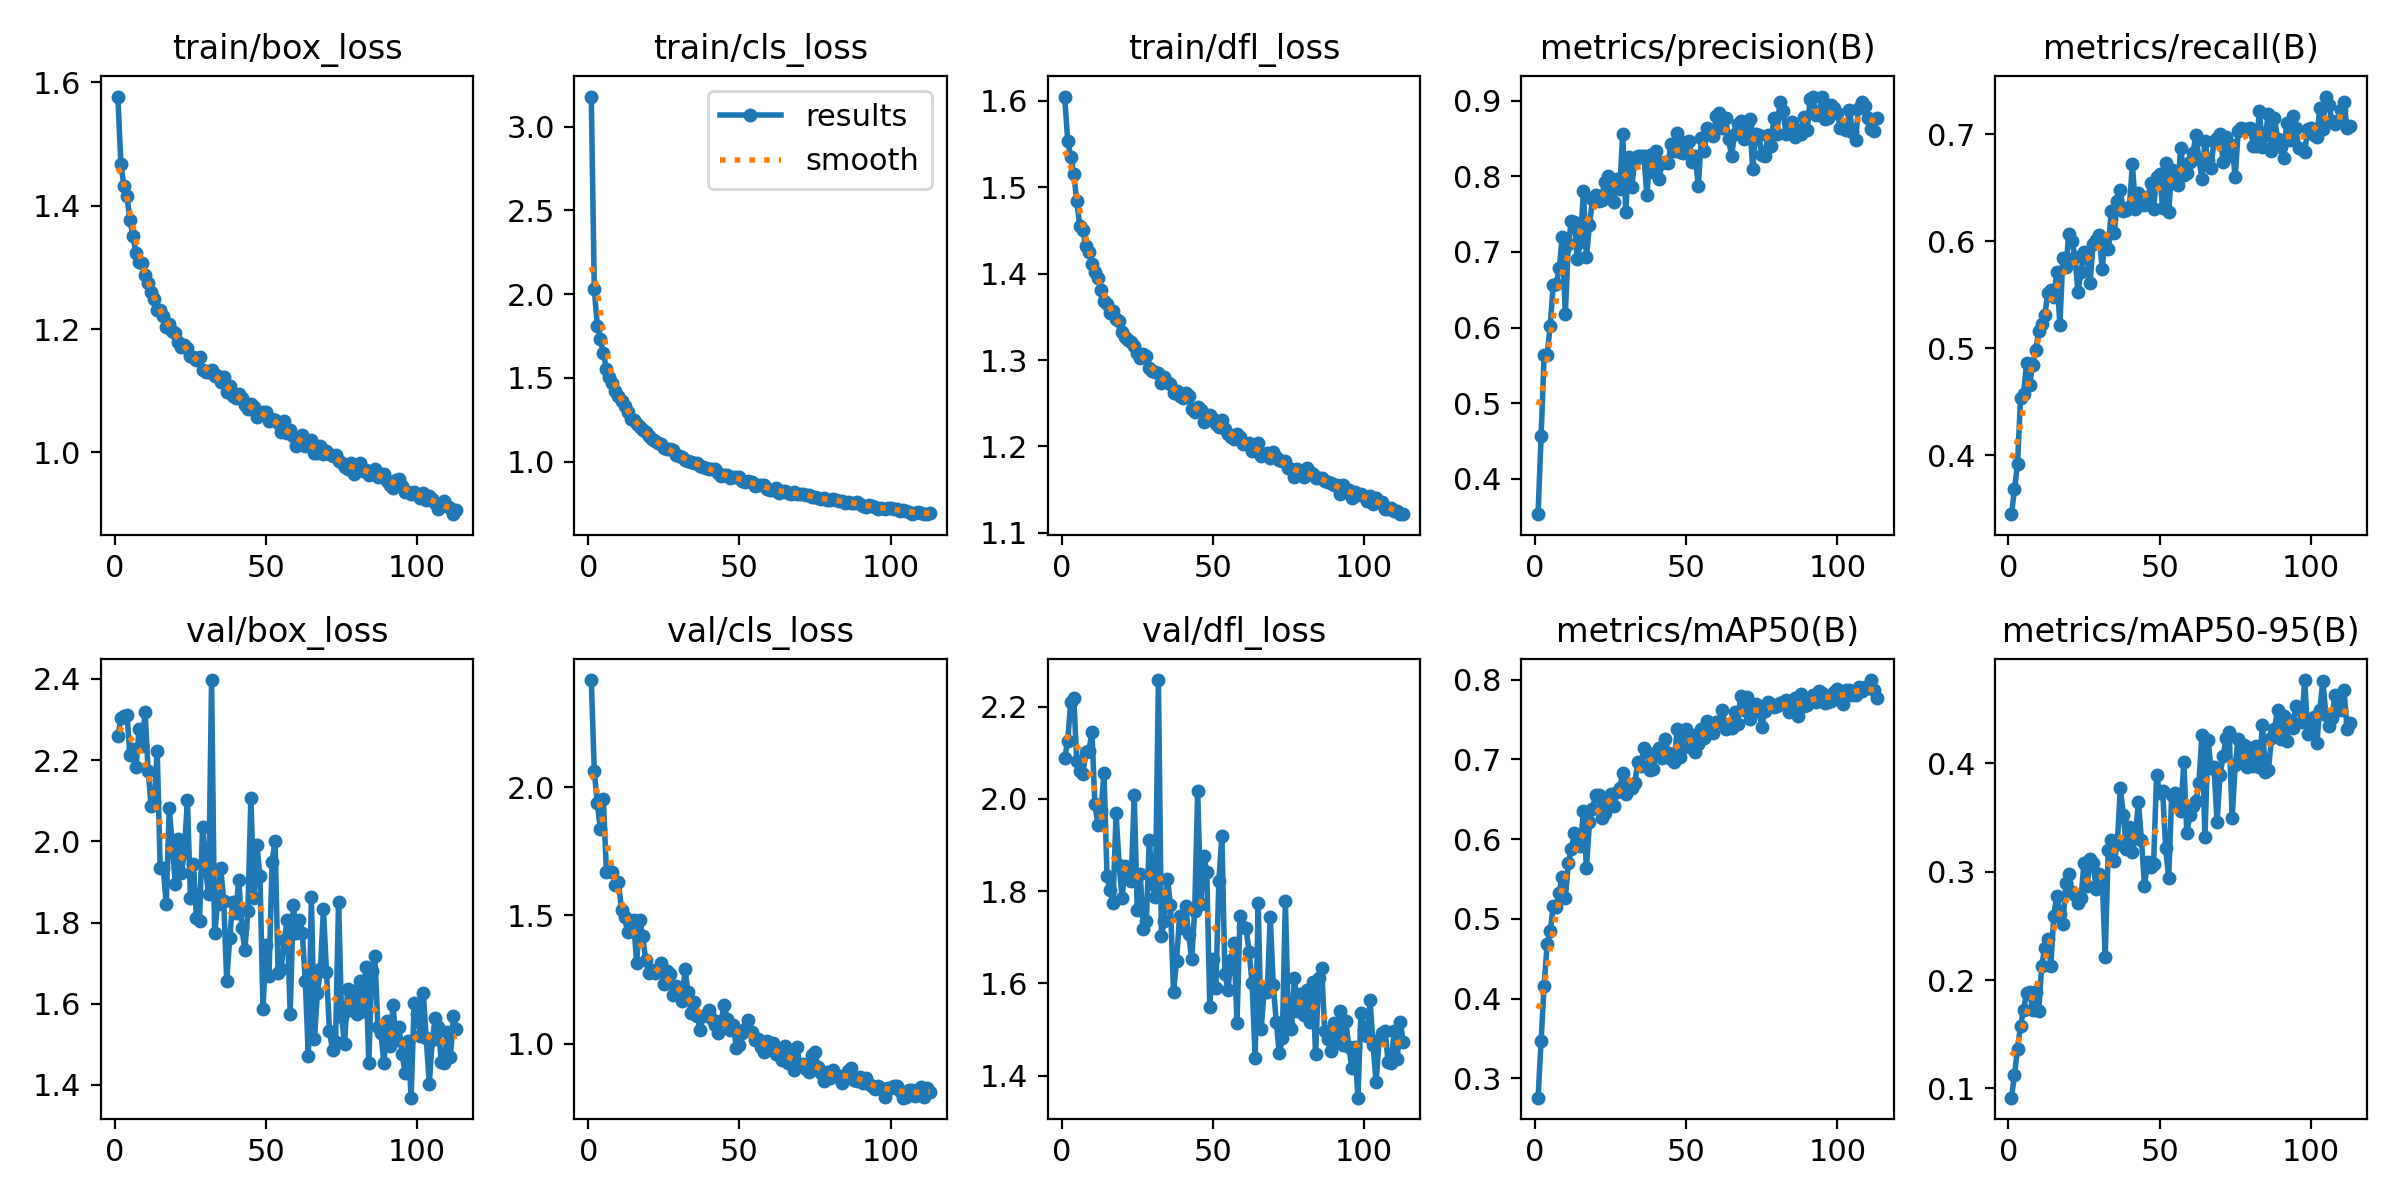

Values plotted in this chart, from the file beside it:
epoch, time, train/box_loss, train/cls_loss, train/dfl_loss, metrics/precision(B), metrics/recall(B), metrics/mAP50(B), metrics/mAP50-95(B), val/box_loss, val/cls_loss, val/dfl_loss, lr/pg0, lr/pg1, lr/pg2
1, 41.51, 1.577, 3.18, 1.605, 0.3535, 0.345, 0.2756, 0.09136, 2.26, 2.418, 2.089, 0.0002365, 0.0002365, 0.0002365
2, 74.17, 1.467, 2.029, 1.554, 0.4567, 0.3684, 0.347, 0.1124, 2.303, 2.063, 2.126, 0.0004722, 0.0004722, 0.0004722
3, 106, 1.432, 1.812, 1.535, 0.5634, 0.3916, 0.4163, 0.1368, 2.308, 1.937, 2.211, 0.0007055, 0.0007055, 0.0007055
4, 139.4, 1.415, 1.735, 1.516, 0.5643, 0.453, 0.4681, 0.1575, 2.312, 1.836, 2.22, 0.0007034, 0.0007034, 0.0007034
5, 172, 1.377, 1.646, 1.484, 0.6019, 0.4574, 0.4844, 0.1725, 2.213, 1.952, 2.082, 0.0006999, 0.0006999, 0.0006999
6, 204.6, 1.35, 1.555, 1.455, 0.6561, 0.4864, 0.5159, 0.1885, 2.227, 1.669, 2.06, 0.0006963, 0.0006963, 0.0006963
7, 235.8, 1.323, 1.505, 1.45, 0.6571, 0.4658, 0.5153, 0.1893, 2.183, 1.674, 2.055, 0.0006928, 0.0006928, 0.0006928
8, 266.4, 1.309, 1.469, 1.432, 0.6786, 0.4844, 0.533, 0.1724, 2.276, 1.669, 2.101, 0.0006893, 0.0006893, 0.0006893
9, 297.8, 1.307, 1.423, 1.425, 0.7195, 0.4979, 0.5531, 0.189, 2.235, 1.62, 2.103, 0.0006857, 0.0006857, 0.0006857
10, 329.3, 1.287, 1.394, 1.411, 0.6174, 0.5156, 0.5256, 0.1716, 2.319, 1.629, 2.146, 0.0006822, 0.0006822, 0.0006822
11, 359.1, 1.274, 1.359, 1.402, 0.7099, 0.523, 0.5699, 0.2129, 2.174, 1.522, 1.989, 0.0006787, 0.0006787, 0.0006787
12, 389.5, 1.26, 1.33, 1.395, 0.7413, 0.5306, 0.5878, 0.2296, 2.087, 1.493, 1.944, 0.0006751, 0.0006751, 0.0006751
13, 420.2, 1.248, 1.296, 1.381, 0.7389, 0.5512, 0.6073, 0.2379, 2.097, 1.436, 1.975, 0.0006716, 0.0006716, 0.0006716
14, 450, 1.23, 1.256, 1.368, 0.6905, 0.5541, 0.5944, 0.213, 2.222, 1.444, 2.056, 0.0006681, 0.0006681, 0.0006681
15, 480.6, 1.23, 1.247, 1.365, 0.7125, 0.5477, 0.5913, 0.2595, 1.934, 1.482, 1.833, 0.0006645, 0.0006645, 0.0006645
16, 514, 1.22, 1.227, 1.355, 0.7807, 0.5712, 0.6356, 0.278, 1.934, 1.314, 1.802, 0.000661, 0.000661, 0.000661
17, 548.6, 1.203, 1.204, 1.357, 0.6933, 0.522, 0.5633, 0.2607, 1.845, 1.483, 1.775, 0.0006575, 0.0006575, 0.0006575
18, 578.7, 1.208, 1.186, 1.347, 0.7359, 0.5844, 0.6217, 0.2513, 2.082, 1.418, 1.969, 0.0006539, 0.0006539, 0.0006539
19, 615.5, 1.197, 1.175, 1.345, 0.7694, 0.5755, 0.6382, 0.2897, 1.99, 1.328, 1.858, 0.0006504, 0.0006504, 0.0006504
20, 657.7, 1.193, 1.15, 1.332, 0.7758, 0.6071, 0.6554, 0.2979, 1.895, 1.276, 1.785, 0.0006468, 0.0006468, 0.0006468
21, 693.9, 1.179, 1.134, 1.326, 0.7678, 0.5997, 0.6554, 0.2815, 2.006, 1.286, 1.855, 0.0006433, 0.0006433, 0.0006433
22, 726.1, 1.171, 1.121, 1.323, 0.7689, 0.5855, 0.6268, 0.2787, 1.922, 1.275, 1.831, 0.0006398, 0.0006398, 0.0006398
23, 756.9, 1.174, 1.109, 1.32, 0.7923, 0.5526, 0.6325, 0.2714, 1.974, 1.288, 1.823, 0.0006362, 0.0006362, 0.0006362
24, 788.5, 1.17, 1.105, 1.316, 0.7999, 0.5714, 0.6446, 0.276, 2.103, 1.313, 2.008, 0.0006327, 0.0006327, 0.0006327
25, 821.7, 1.156, 1.083, 1.309, 0.78, 0.5897, 0.6561, 0.308, 1.859, 1.231, 1.76, 0.0006292, 0.0006292, 0.0006292
26, 854.5, 1.154, 1.075, 1.302, 0.7655, 0.585, 0.6411, 0.2872, 1.944, 1.281, 1.838, 0.0006256, 0.0006256, 0.0006256
27, 892.4, 1.149, 1.075, 1.307, 0.7958, 0.5612, 0.6594, 0.3115, 1.81, 1.271, 1.717, 0.0006221, 0.0006221, 0.0006221
28, 934.9, 1.154, 1.069, 1.305, 0.7828, 0.5973, 0.6636, 0.3085, 1.804, 1.19, 1.735, 0.0006186, 0.0006186, 0.0006186
29, 974.7, 1.133, 1.041, 1.29, 0.856, 0.6012, 0.6835, 0.2843, 2.034, 1.224, 1.912, 0.000615, 0.000615, 0.000615
30, 1014, 1.131, 1.032, 1.288, 0.7526, 0.6057, 0.6572, 0.2976, 1.931, 1.191, 1.816, 0.0006115, 0.0006115, 0.0006115
31, 1054, 1.131, 1.028, 1.286, 0.8253, 0.5743, 0.6678, 0.2949, 1.871, 1.166, 1.788, 0.000608, 0.000608, 0.000608
32, 1094, 1.133, 1.011, 1.285, 0.7861, 0.6024, 0.6643, 0.2215, 2.397, 1.29, 2.258, 0.0006044, 0.0006044, 0.0006044
33, 1132, 1.124, 1.006, 1.273, 0.8218, 0.5923, 0.6709, 0.3201, 1.773, 1.2, 1.703, 0.0006009, 0.0006009, 0.0006009
34, 1171, 1.124, 0.9993, 1.28, 0.8265, 0.6278, 0.6965, 0.3297, 1.847, 1.12, 1.735, 0.0005974, 0.0005974, 0.0005974
35, 1205, 1.114, 0.9922, 1.274, 0.8263, 0.6075, 0.6914, 0.3097, 1.936, 1.162, 1.827, 0.0005938, 0.0005938, 0.0005938
36, 1239, 1.123, 0.9901, 1.272, 0.8265, 0.6372, 0.7147, 0.3257, 1.854, 1.106, 1.769, 0.0005903, 0.0005903, 0.0005903
37, 1274, 1.097, 0.9732, 1.262, 0.7751, 0.6476, 0.7092, 0.3773, 1.657, 1.055, 1.581, 0.0005868, 0.0005868, 0.0005868
38, 1308, 1.107, 0.9666, 1.264, 0.8278, 0.628, 0.6865, 0.3526, 1.762, 1.106, 1.649, 0.0005832, 0.0005832, 0.0005832
39, 1343, 1.092, 0.9633, 1.259, 0.805, 0.6291, 0.6879, 0.3212, 1.851, 1.11, 1.745, 0.0005797, 0.0005797, 0.0005797
40, 1377, 1.089, 0.9537, 1.256, 0.8335, 0.6321, 0.7051, 0.3411, 1.824, 1.129, 1.721, 0.0005762, 0.0005762, 0.0005762
41, 1409, 1.094, 0.956, 1.262, 0.7969, 0.6718, 0.7141, 0.3181, 1.906, 1.097, 1.769, 0.0005726, 0.0005726, 0.0005726
42, 1438, 1.088, 0.9545, 1.258, 0.8177, 0.6304, 0.7018, 0.334, 1.787, 1.073, 1.708, 0.0005691, 0.0005691, 0.0005691
43, 1472, 1.077, 0.9316, 1.243, 0.8184, 0.6449, 0.7254, 0.3642, 1.732, 1.04, 1.652, 0.0005656, 0.0005656, 0.0005656
44, 1506, 1.071, 0.9163, 1.24, 0.817, 0.6419, 0.7086, 0.3293, 1.828, 1.089, 1.757, 0.000562, 0.000562, 0.000562
45, 1537, 1.078, 0.9176, 1.246, 0.8424, 0.6339, 0.7004, 0.287, 2.106, 1.149, 2.017, 0.0005585, 0.0005585, 0.0005585
46, 1569, 1.074, 0.9188, 1.242, 0.834, 0.6365, 0.6966, 0.3088, 1.861, 1.096, 1.772, 0.000555, 0.000555, 0.000555
47, 1600, 1.057, 0.9014, 1.228, 0.857, 0.6546, 0.738, 0.3046, 1.991, 1.052, 1.876, 0.0005514, 0.0005514, 0.0005514
48, 1631, 1.064, 0.9101, 1.236, 0.8314, 0.6303, 0.7025, 0.3067, 1.914, 1.072, 1.843, 0.0005479, 0.0005479, 0.0005479
49, 1664, 1.066, 0.9068, 1.237, 0.8301, 0.6597, 0.7325, 0.3891, 1.588, 0.9818, 1.549, 0.0005444, 0.0005444, 0.0005444
50, 1699, 1.066, 0.9056, 1.232, 0.8448, 0.6627, 0.738, 0.3728, 1.745, 0.9949, 1.653, 0.0005408, 0.0005408, 0.0005408
51, 1731, 1.051, 0.8865, 1.226, 0.8463, 0.6311, 0.7153, 0.3747, 1.669, 1.043, 1.59, 0.0005373, 0.0005373, 0.0005373
52, 1763, 1.054, 0.881, 1.222, 0.8186, 0.6734, 0.731, 0.3216, 1.95, 1.056, 1.821, 0.0005338, 0.0005338, 0.0005338
53, 1795, 1.053, 0.8866, 1.231, 0.8274, 0.6268, 0.7091, 0.2941, 2.001, 1.093, 1.92, 0.0005302, 0.0005302, 0.0005302
54, 1826, 1.048, 0.8756, 1.22, 0.7872, 0.6668, 0.719, 0.3706, 1.675, 1.044, 1.62, 0.0005267, 0.0005267, 0.0005267
55, 1857, 1.034, 0.8563, 1.214, 0.8501, 0.6634, 0.7382, 0.3723, 1.686, 1.015, 1.586, 0.0005231, 0.0005231, 0.0005231
56, 1889, 1.05, 0.8608, 1.21, 0.8329, 0.6526, 0.7273, 0.3612, 1.756, 1.019, 1.65, 0.0005196, 0.0005196, 0.0005196
57, 1921, 1.032, 0.8597, 1.208, 0.8631, 0.6872, 0.7482, 0.3559, 1.805, 0.9853, 1.687, 0.0005161, 0.0005161, 0.0005161
58, 1952, 1.036, 0.861, 1.215, 0.8614, 0.6622, 0.74, 0.4009, 1.574, 0.9671, 1.515, 0.0005125, 0.0005125, 0.0005125
59, 1984, 1.027, 0.839, 1.211, 0.8531, 0.6636, 0.7334, 0.3355, 1.844, 1.012, 1.746, 0.000509, 0.000509, 0.000509
60, 2016, 1.011, 0.8305, 1.203, 0.8794, 0.6738, 0.7476, 0.3528, 1.773, 0.9922, 1.722, 0.0005055, 0.0005055, 0.0005055
... 53 more rows
